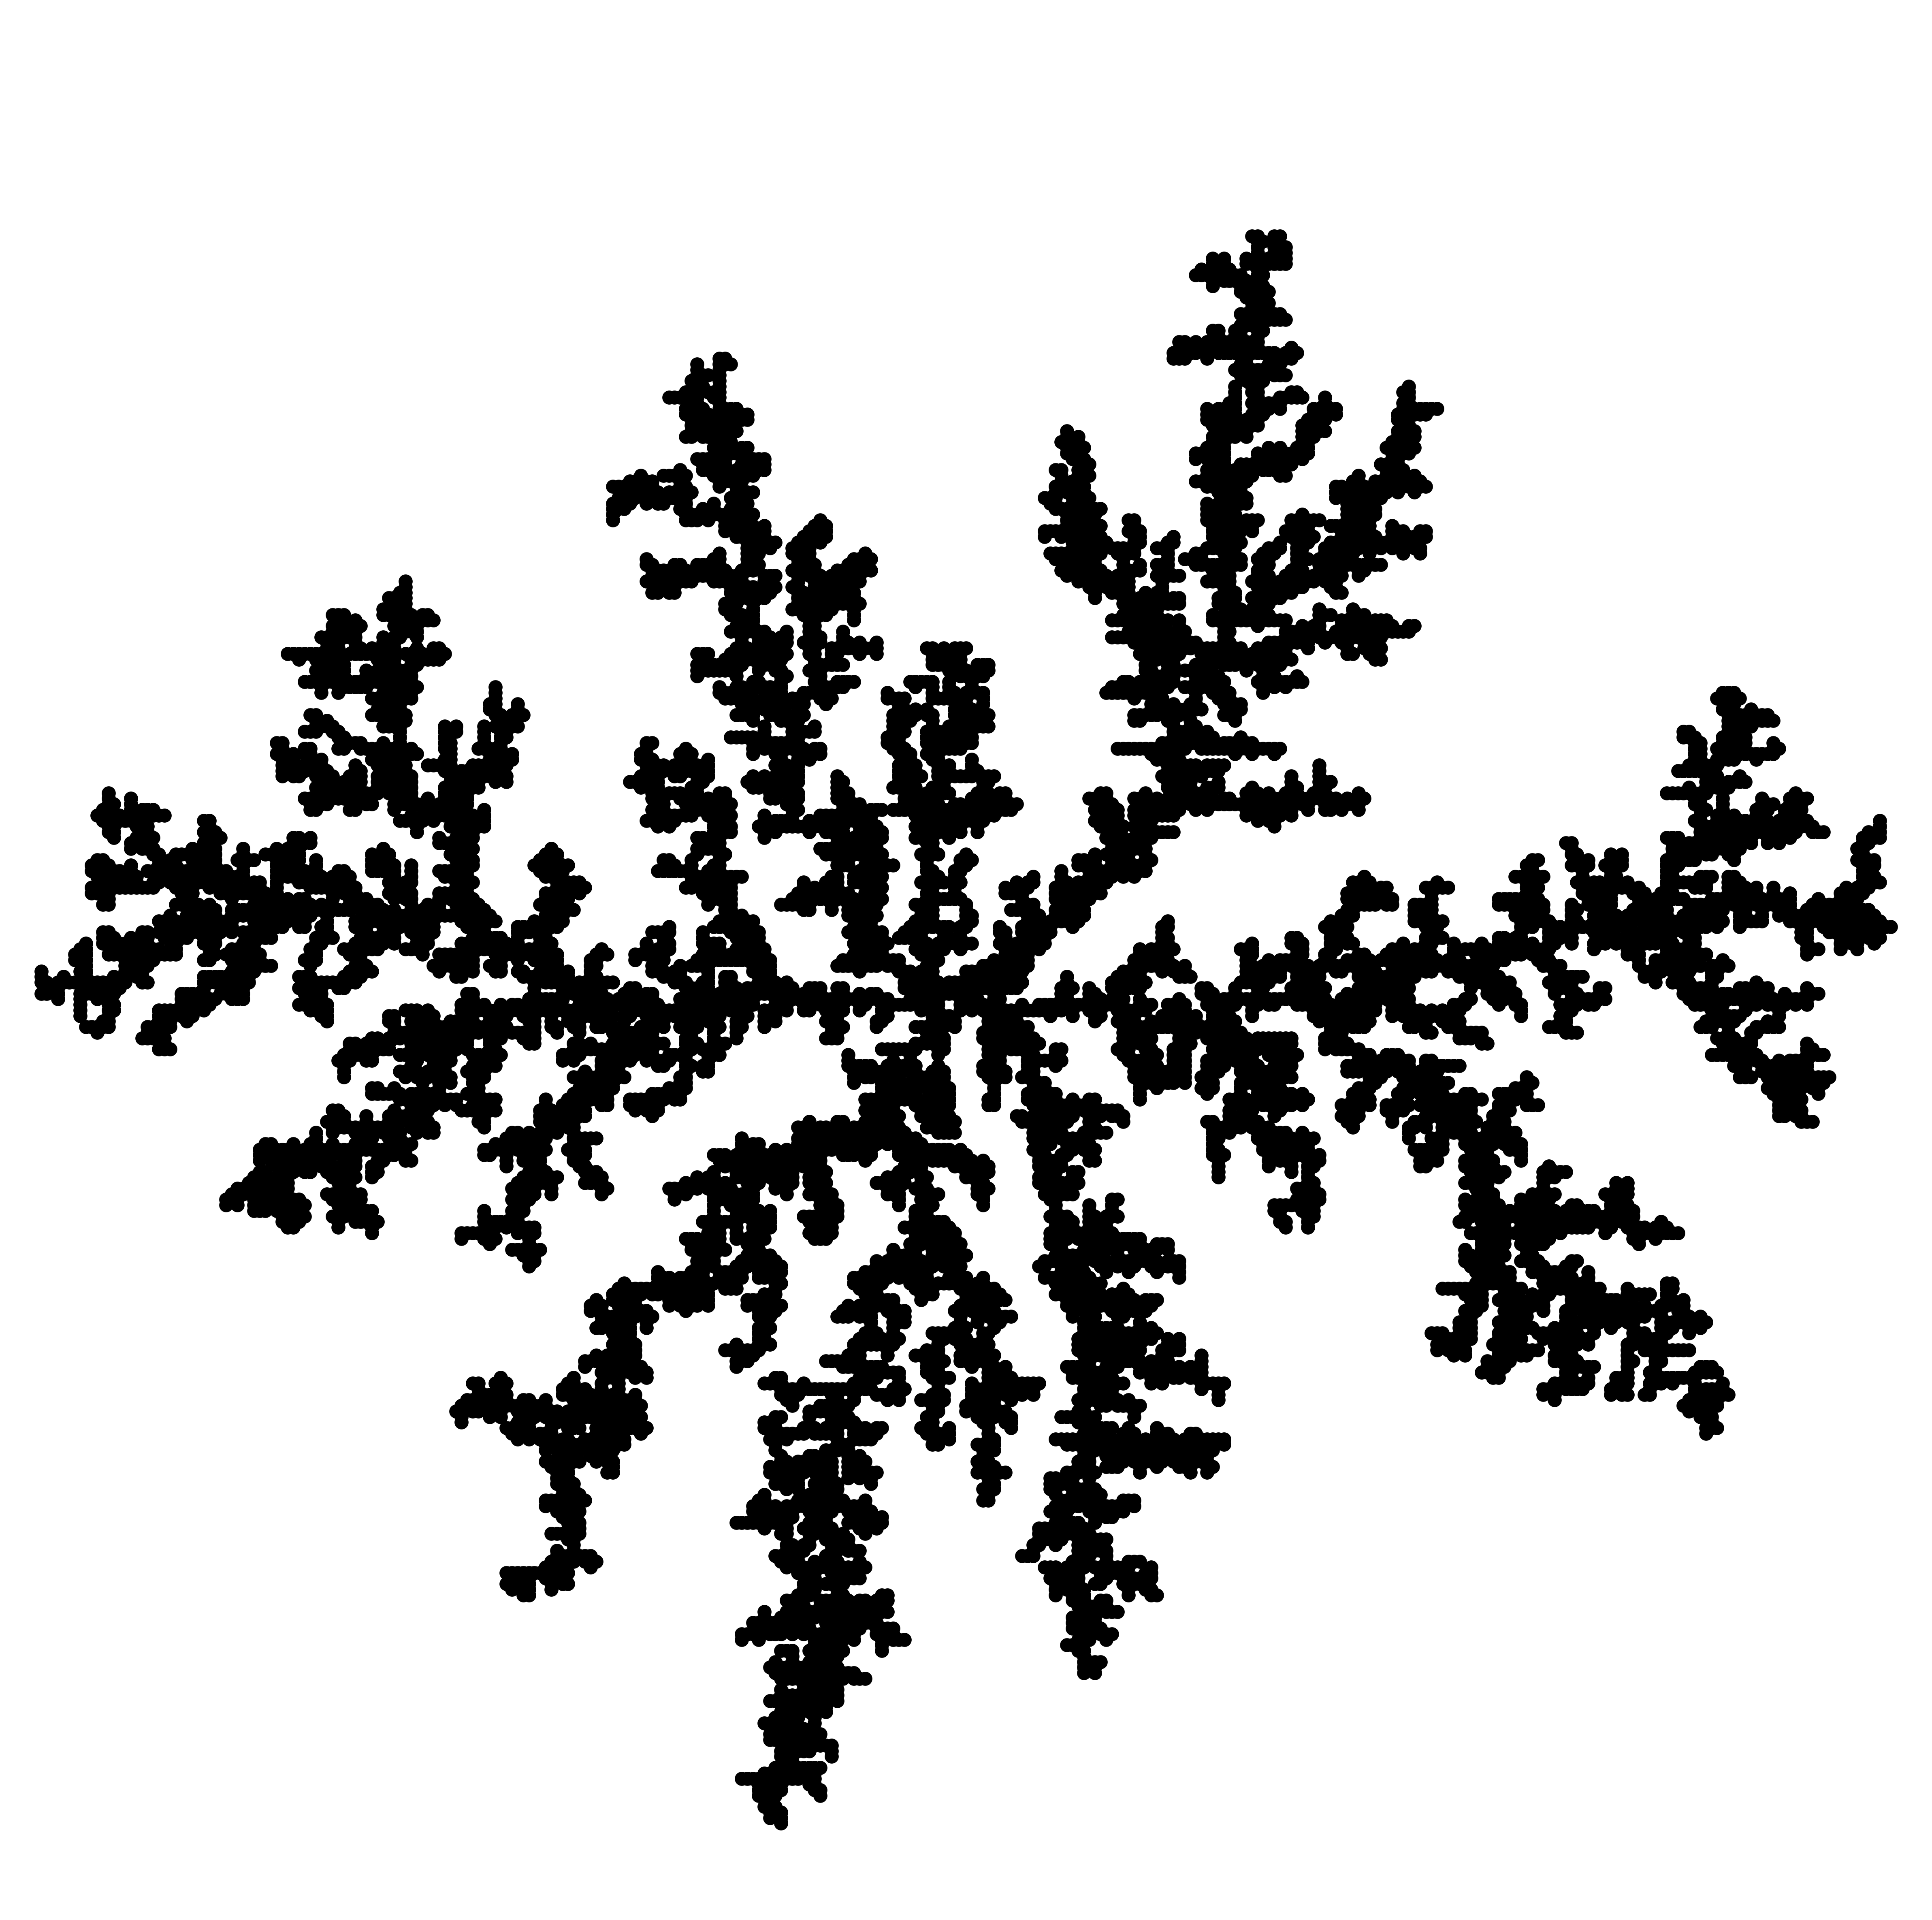

Source data for this figure (header and first rows):
number, x, y
1, 0, 0
2, -1, 0
3, 0, -1
4, -2, 0
5, 1, -1
6, 2, -1
7, 3, -1
8, -1, -1
9, -3, 0
10, -4, 0
11, -2, -1
12, -2, -2
13, 4, -1
14, 0, -2
15, -2, 1
16, 2, 0
17, 5, -1
18, -2, -3
19, 4, 0
20, -4, -1
21, 0, -3
22, 4, -2
23, -1, -3
24, -1, 1
25, -3, -3
26, -4, -2
27, -1, -4
28, 0, -4
29, 0, -5
30, -1, -5
31, 4, -3
32, -3, 1
33, 6, -1
34, -1, 2
35, 6, 0
36, -1, -6
37, -1, 3
38, -1, -7
39, 4, -4
40, -2, 3
41, -2, -7
42, 6, -2
43, -2, -8
44, -2, -9
45, 6, -3
46, 6, -4
47, -1, 4
48, 0, 1
49, -5, 0
50, 7, -2
51, 7, 0
52, -5, -2
53, 7, -3
54, -1, -8
55, 8, -3
56, -2, -10
57, 8, -4
58, -1, 5
59, 9, -4
60, -3, -10
... 12,440 more rows
